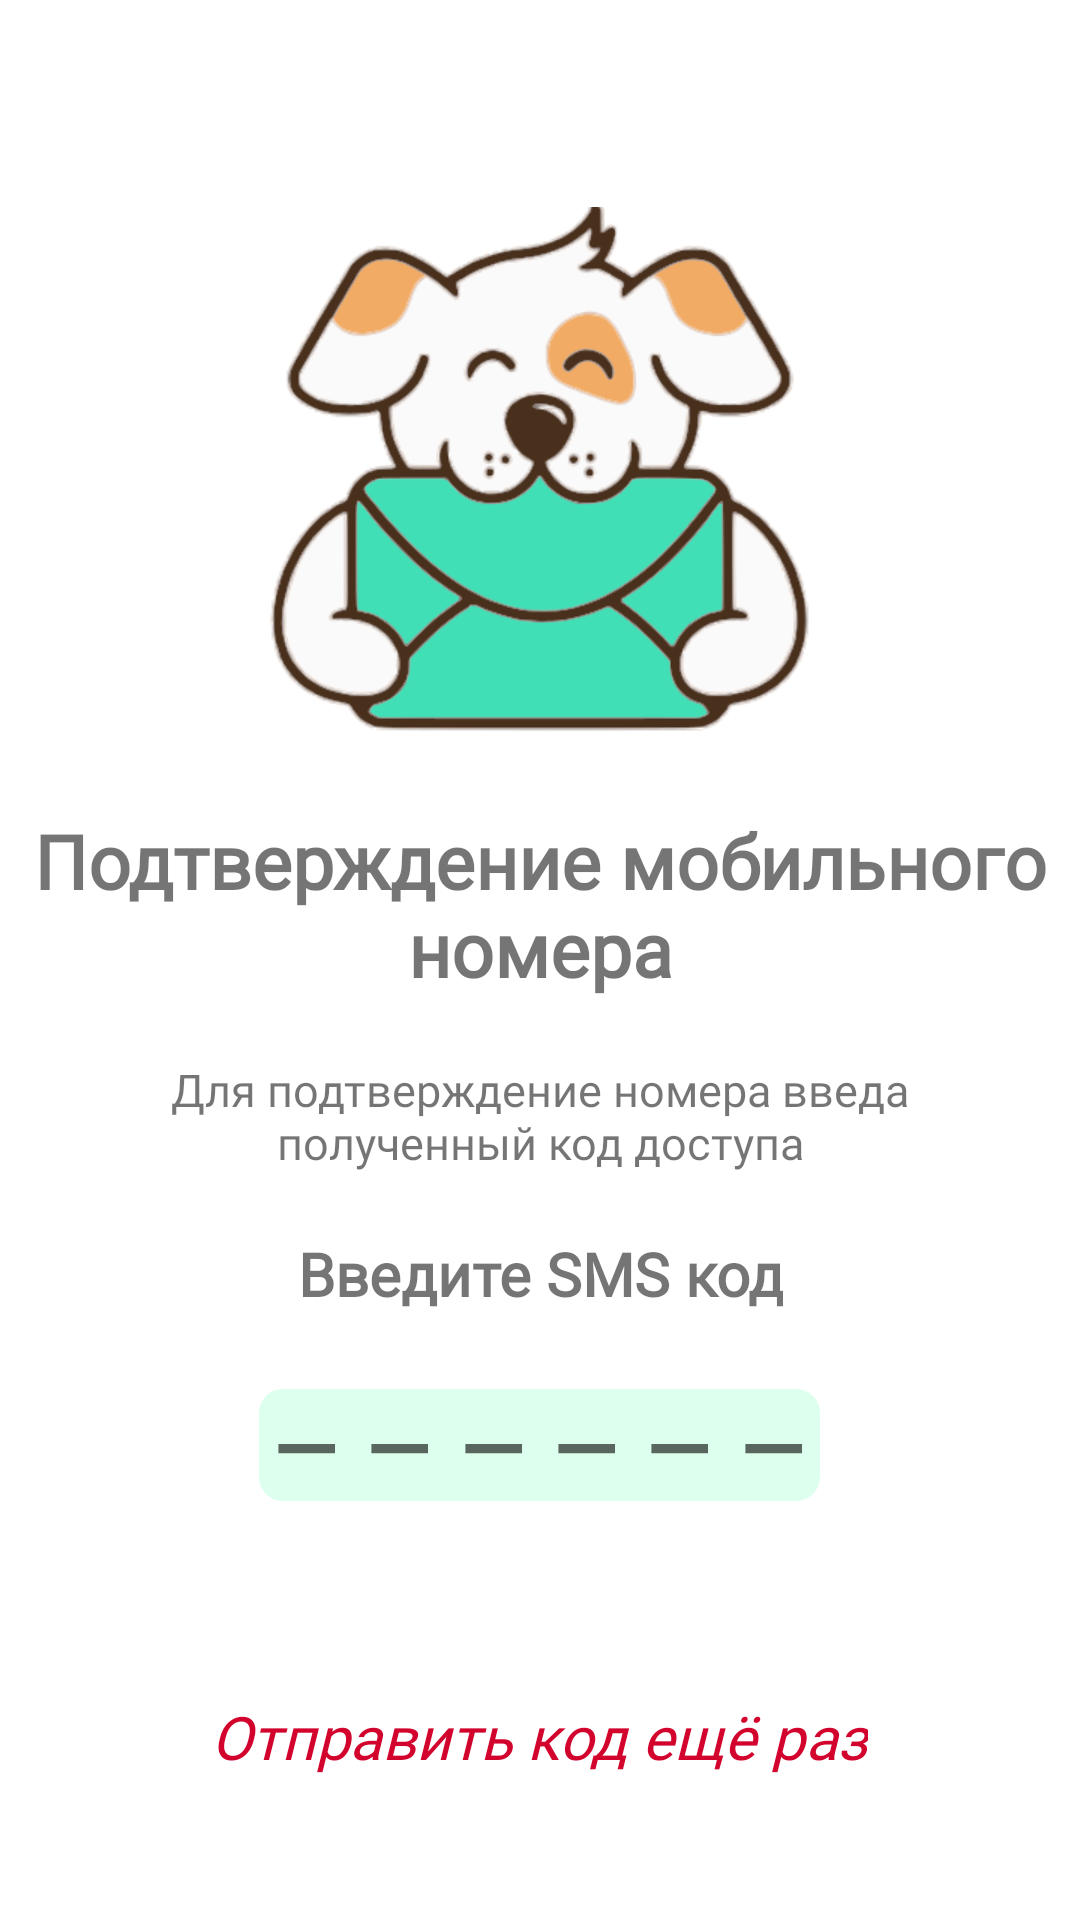

Reconstruct the res/layout file that produces this screen, plus the resources it refers to.
<!-- AndroidManifest.xml: application theme Theme.Budka -->
<!-- res/layout/fragment_otp_sms.xml -->
<?xml version="1.0" encoding="utf-8"?>
<androidx.constraintlayout.widget.ConstraintLayout xmlns:android="http://schemas.android.com/apk/res/android"
    android:layout_width="match_parent"
    android:layout_height="match_parent"
    xmlns:app="http://schemas.android.com/apk/res-auto"
    xmlns:tools="http://schemas.android.com/tools">
    <LinearLayout
        android:layout_width="match_parent"
        android:layout_height="wrap_content"
        android:orientation="vertical"
        android:gravity="center_horizontal"
        android:padding="10dp"
        app:layout_constraintStart_toStartOf="parent"
        app:layout_constraintTop_toTopOf="parent">
        <ImageView
            android:layout_width="200dp"
            android:layout_height="200dp"
            android:layout_marginTop="50dp"
            android:src="@drawable/receivedotp"/>
        <TextView
            android:layout_width="match_parent"
            android:layout_height="wrap_content"
            android:fontFamily="@font/trueno_round_bd"
            android:textSize="25sp"
            android:textAlignment="center"
            android:textStyle="bold"
            android:gravity="center"
            android:layout_marginTop="10dp"
            android:text="Подтверждение мобильного номера"
            />
        <TextView
            android:layout_width="wrap_content"
            android:layout_height="wrap_content"
            android:fontFamily="@font/avenir_ltstd_roman"
            android:text="Для подтверждение номера введа полученный код доступа"
            android:textSize="15sp"
            android:layout_marginStart="10dp"
            android:layout_marginEnd="10dp"
            android:layout_marginTop="20dp"
            android:gravity="center"/>
        <TextView
            android:layout_width="wrap_content"
            android:layout_height="wrap_content"
            android:fontFamily="@font/avenir_ltstd_roman"
            android:text="Введите SMS код"
            android:textSize="20sp"
            android:textStyle="bold"
            android:layout_marginStart="10dp"
            android:layout_marginEnd="10dp"
            android:layout_marginTop="20dp"
            android:gravity="center"/>
        <LinearLayout
            android:layout_width="wrap_content"
            android:layout_height="wrap_content"
            android:orientation="horizontal"
            android:layout_marginTop="20dp"
            android:elevation="2dp"
            android:gravity="center"
            android:padding="5dp">
            <EditText
                android:id="@+id/inputCode1"
                android:layout_width="wrap_content"
                android:layout_height="wrap_content"
                android:layout_gravity="center_horizontal"
                android:layout_marginBottom="40dp"
                android:gravity="start"
                android:hint="——————"
                android:maxLength="6"
                android:imeOptions="actionDone"
                android:inputType="number"
                android:letterSpacing="0.35"
                android:lines="1"
                android:singleLine="true"
                android:textSize="28sp"
                android:background="@drawable/corner_input"
                android:textStyle="bold"
                tools:ignore = "LabelFor"/>
        </LinearLayout>
        <TextView
            android:id="@+id/resendTv"
            android:layout_width="wrap_content"
            android:layout_height="wrap_content"
            android:fontFamily="@font/avenir_ltstd_roman"
            android:text="Отправить код ещё раз"
            android:textSize="20sp"
            android:textStyle="italic"
            android:textColor="@color/stroke_red"
            android:layout_marginStart="10dp"
            android:layout_marginEnd="10dp"
            android:layout_marginTop="20dp"
            android:gravity="center"/>
        <FrameLayout
            android:layout_width="match_parent"
            android:layout_height="wrap_content">

            <ProgressBar
                android:id="@+id/progressBar"
                android:layout_width="40dp"
                android:visibility="gone"
                android:layout_gravity="center"
                android:layout_height="40dp"
                />

        </FrameLayout>


    </LinearLayout>

</androidx.constraintlayout.widget.ConstraintLayout>
<!-- resources referenced by this layout -->
<resources>
  <color name="stroke_red">#D2042D</color>
  <!-- drawable corner_input (drawable) -->
  <?xml version="1.0" encoding="utf-8"?>
  <layer-list
      xmlns:android="http://schemas.android.com/apk/res/android"
      >
  <item>
      <shape
          android:shape="rectangle" >
  
          <corners
              android:bottomLeftRadius="8dp"
              android:bottomRightRadius="8dp"
              android:radius="60dp"
              android:topLeftRadius="8dp"
              android:topRightRadius="8dp" />
  
          <solid android:color="@color/inputColor" />
  
          <padding
              android:bottom="0dp"
              android:left="0dp"
              android:right="0dp"
              android:top="0dp" />
      </shape>
  </item>
  
  
  
      <item
          android:left="0dp"
          android:right="0dp"
          android:top="0dp"
          android:bottom="2dp">
          <shape android:shape="rectangle">
              <corners
                  android:bottomLeftRadius="10dp"
                  android:bottomRightRadius="10dp"
                  />
          </shape>
      </item>
  </layer-list>
  <!-- drawable receivedotp: png bitmap (drawable, 60534 bytes) -->
  <style name="Theme.Budka" parent="Theme.MaterialComponents.DayNight.NoActionBar">
          
          <item name="colorPrimary">@color/purple_500</item>
          <item name="colorPrimaryVariant">@color/purple_700</item>
          <item name="colorOnPrimary">@color/white</item>
          
          <item name="colorSecondary">@color/teal_200</item>
          <item name="colorSecondaryVariant">@color/teal_700</item>
          <item name="colorOnSecondary">@color/black</item>
          
          <item name="android:statusBarColor" tools:targetApi="l">?attr/colorOnPrimary</item>
          <item name="android:windowLightStatusBar">true</item>
          
  
      </style>
  <color name="inputColor">#dfe</color>
  <color name="purple_500">#FF6200EE</color>
  <color name="purple_700">#FF3700B3</color>
  <color name="white">#FFFFFFFF</color>
  <color name="teal_200">#FF03DAC5</color>
  <color name="teal_700">#FF018786</color>
  <color name="black">#FF000000</color>
</resources>
